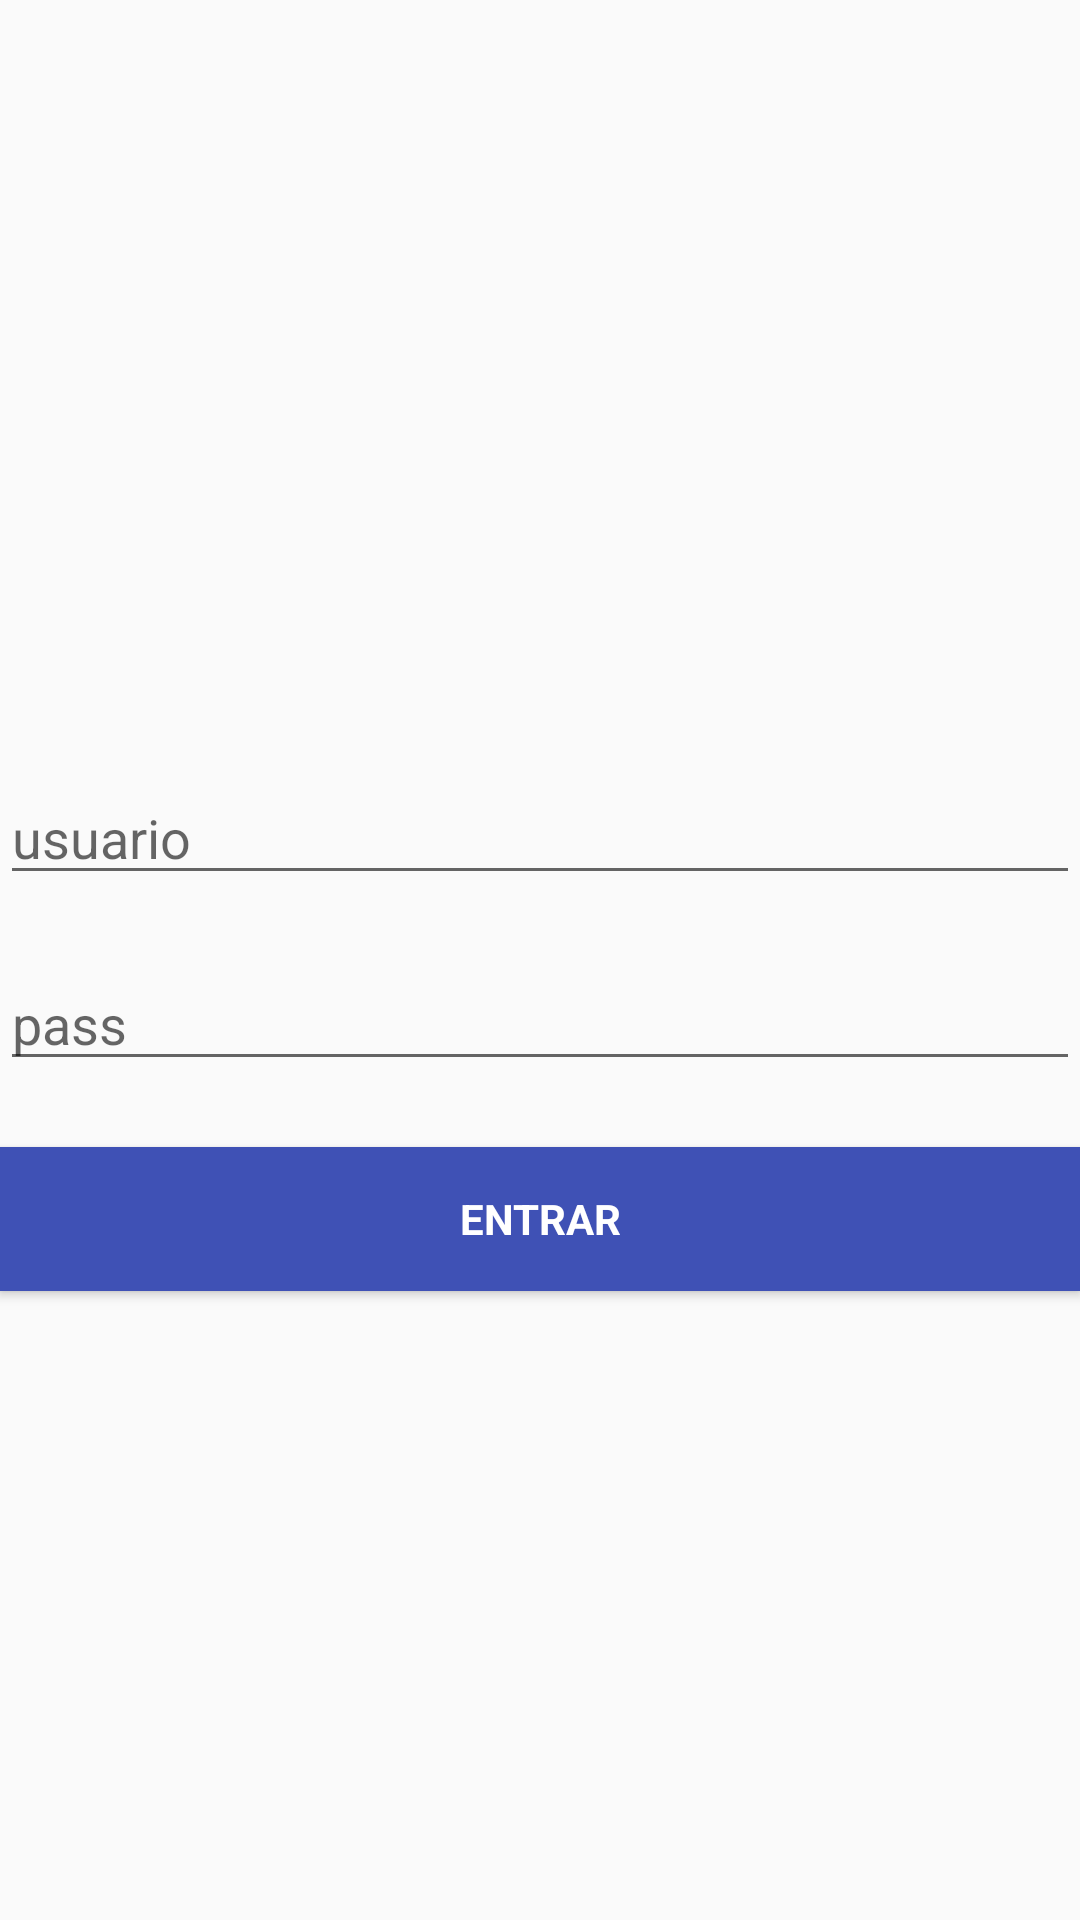

Android layout source for this screen:
<!-- AndroidManifest.xml: application theme MrFoxTheme -->
<!-- res/layout/loginactivity.xml -->
<?xml version="1.0" encoding="utf-8"?>
<RelativeLayout xmlns:android="http://schemas.android.com/apk/res/android"
    android:layout_width="match_parent"
    android:layout_height="match_parent"
    xmlns:app="http://schemas.android.com/apk/res-auto">
    <ImageView
        android:layout_height="200dp"
        app:srcCompat="@drawable/fox"
        android:id="@+id/fox"
        android:layout_width="200dp"
        android:layout_marginTop="19dp"
        android:layout_alignParentTop="true"
        android:layout_centerHorizontal="true" />

    <EditText
        android:id="@+id/usuario"
        android:layout_width="match_parent"
        android:layout_height="wrap_content"
        android:layout_alignParentLeft="true"
        android:layout_alignParentStart="true"
        android:layout_below="@+id/fox"
        android:layout_marginTop="38dp"
        android:hint="usuario"
        android:imeActionId="@+id/login"
        android:imeActionLabel=""
        android:imeOptions="actionUnspecified"
        android:inputType="textPersonName"
        android:maxLines="1"
        android:singleLine="true" />
    <EditText
        android:id="@+id/contrasena"
        android:layout_width="match_parent"
        android:layout_height="wrap_content"
        android:hint="pass"
        android:imeActionId="@+id/login"
        android:imeActionLabel="entrar"
        android:imeOptions="actionUnspecified"
        android:inputType="textPassword"
        android:maxLines="1"
        android:singleLine="true"
        android:layout_below="@+id/fox"
        android:layout_alignParentLeft="true"
        android:layout_alignParentStart="true"
        android:layout_marginTop="100dp" />
    <Button
        android:id="@+id/entrar"
        style="?android:textAppearanceSmall"
        android:layout_width="match_parent"
        android:layout_height="wrap_content"
        android:layout_marginTop="22dp"
        android:text="Entrar"
        android:textStyle="bold"
        android:background="@drawable/button_custom"
        android:textColor="@color/blanco"
        android:layout_below="@+id/contrasena"
        android:layout_alignParentLeft="true"
        android:layout_alignParentStart="true" />

</RelativeLayout>
<!-- resources referenced by this layout -->
<resources>
  <color name="blanco">#FFFFFF</color>
  <!-- drawable button_custom (drawable) -->
  <?xml version="1.0" encoding="utf-8"?>
  <selector xmlns:android="http://schemas.android.com/apk/res/android">
  
  
      <item android:state_pressed="true" android:drawable="@color/colorAccent" />
      <item android:drawable="@color/colorPrimary" />
  </selector>
  <style name="MrFoxTheme" parent="Theme.AppCompat.Light.DarkActionBar">
          
          <item name="colorPrimary">@color/colorPrimary</item>
          <item name="colorPrimaryDark">@color/colorPrimaryDark</item>
          <item name="colorAccent">@color/colorAccent</item>
      </style>
  <color name="colorAccent">#FF4081</color>
  <color name="colorPrimary">#3F51B5</color>
  <color name="colorPrimaryDark">#303F9F</color>
</resources>
